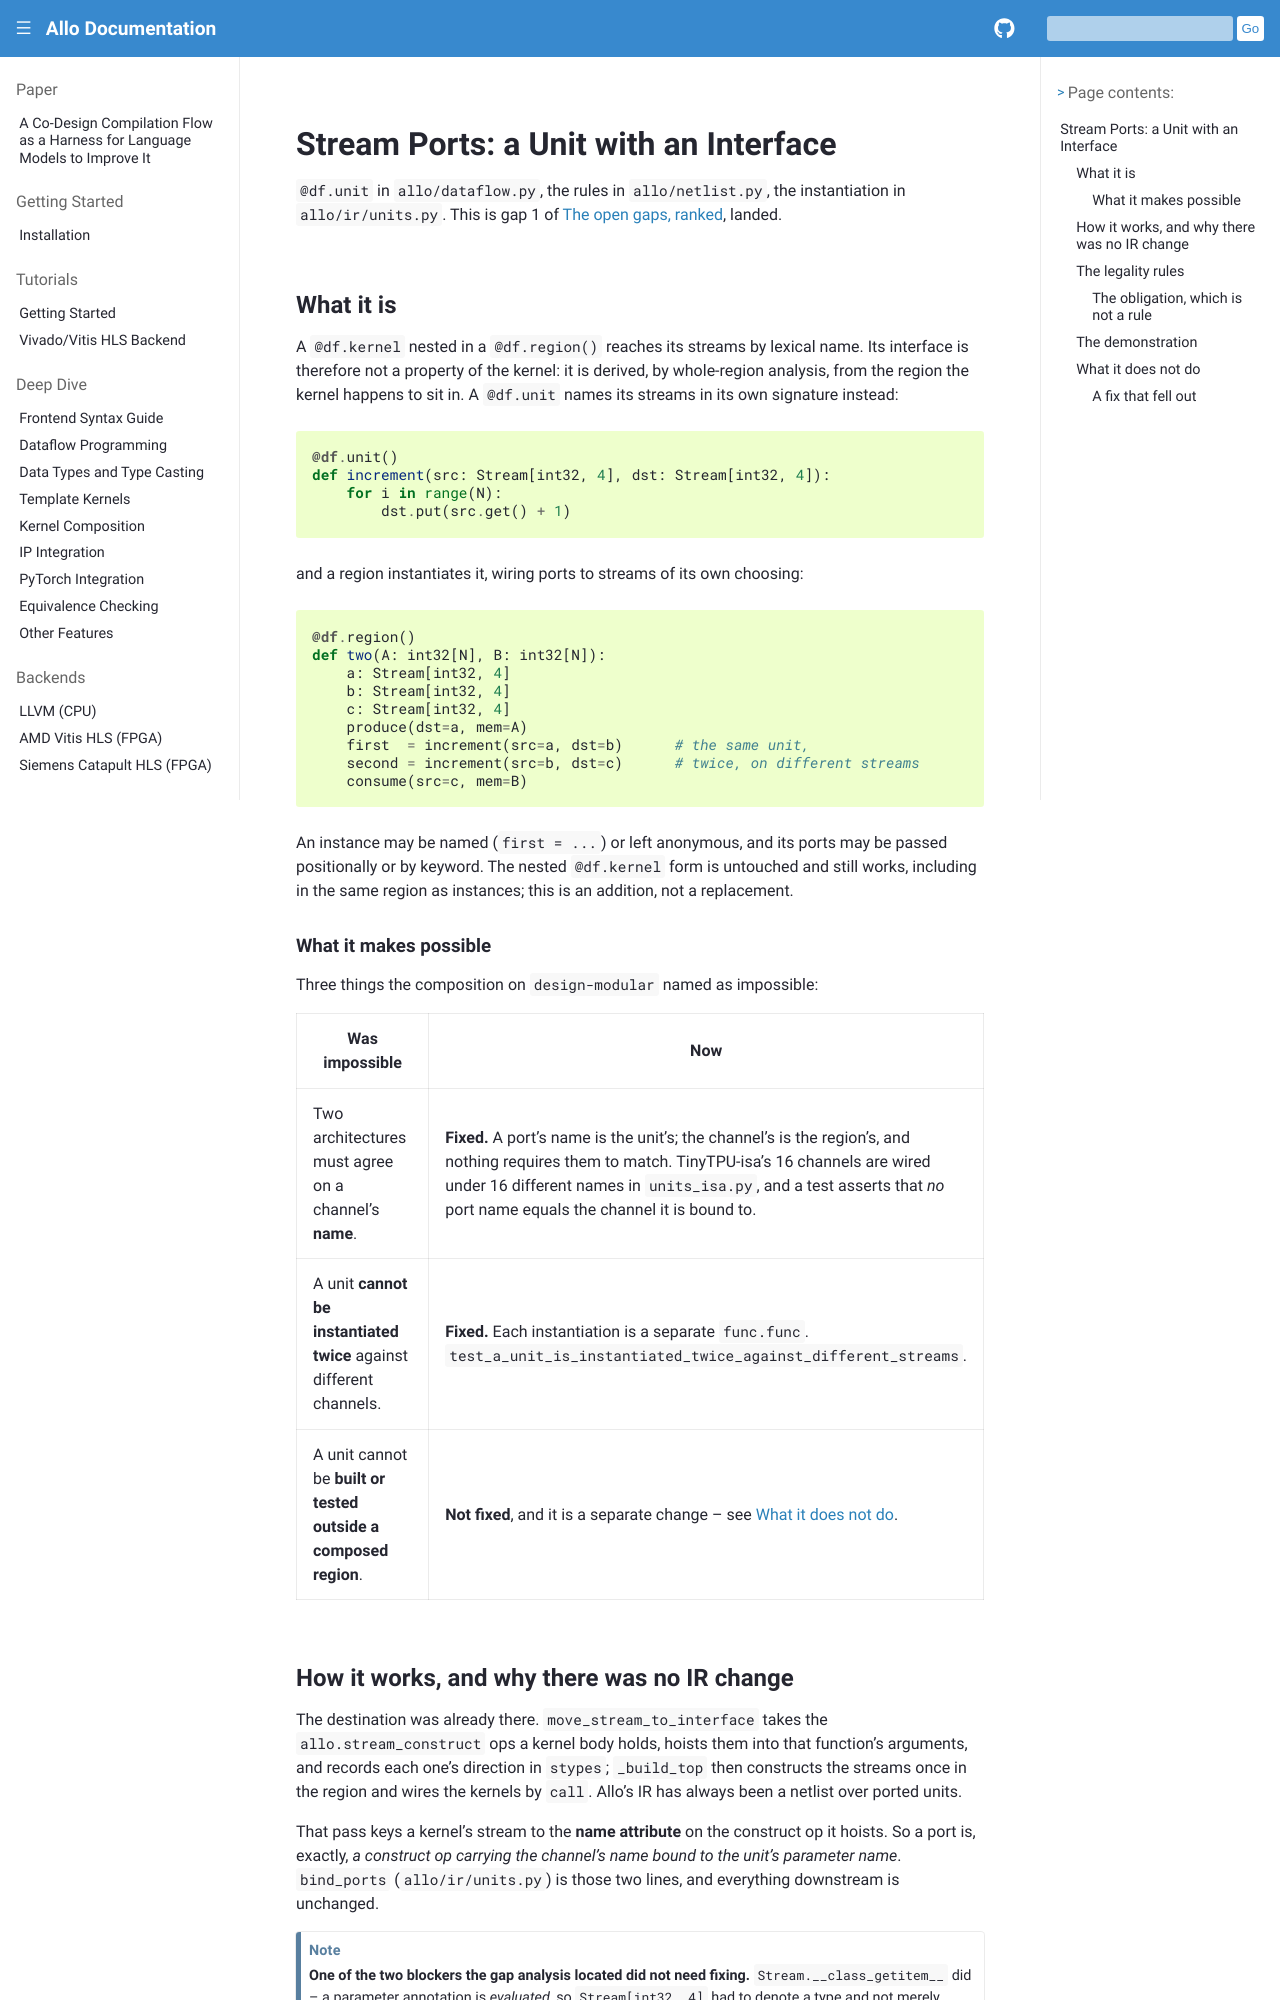

repository: sunwookim028/allo · page: developer/stream_ports.html · generator: sphinx

..  Copyright Allo authors. All Rights Reserved.
    SPDX-License-Identifier: Apache-2.0

..  Licensed to the Apache Software Foundation (ASF) under one
    or more contributor license agreements.  See the NOTICE file
    distributed with this work for additional information
    regarding copyright ownership.  The ASF licenses this file
    to you under the Apache License, Version 2.0 (the
    "License"); you may not use this file except in compliance
    with the License.  You may obtain a copy of the License at

..    http://www.apache.org/licenses/LICENSE-2.0

..  Unless required by applicable law or agreed to in writing,
    software distributed under the License is distributed on an
    "AS IS" BASIS, WITHOUT WARRANTIES OR CONDITIONS OF ANY
    KIND, either express or implied.  See the License for the
    specific language governing permissions and limitations
    under the License.

.. _stream-ports:

##########################################
Stream Ports: a Unit with an Interface
##########################################

``@df.unit`` in ``allo/dataflow.py``, the rules in ``allo/netlist.py``, the
instantiation in ``allo/ir/units.py``. This is gap 1 of
:ref:`extending-allo-gaps`, landed.

What it is
==========

A ``@df.kernel`` nested in a ``@df.region()`` reaches its streams by lexical
name. Its interface is therefore not a property of the kernel: it is derived,
by whole-region analysis, from the region the kernel happens to sit in. A
``@df.unit`` names its streams in its own signature instead:

.. code-block:: python

   @df.unit()
   def increment(src: Stream[int32, 4], dst: Stream[int32, 4]):
       for i in range(N):
           dst.put(src.get() + 1)

and a region instantiates it, wiring ports to streams of its own choosing:

.. code-block:: python

   @df.region()
   def two(A: int32[N], B: int32[N]):
       a: Stream[int32, 4]
       b: Stream[int32, 4]
       c: Stream[int32, 4]
       produce(dst=a, mem=A)
       first  = increment(src=a, dst=b)      # the same unit,
       second = increment(src=b, dst=c)      # twice, on different streams
       consume(src=c, mem=B)

An instance may be named (``first = ...``) or left anonymous, and its ports may
be passed positionally or by keyword. The nested ``@df.kernel`` form is
untouched and still works, including in the same region as instances; this is
an addition, not a replacement.

What it makes possible
----------------------

Three things the composition on ``design-modular`` named as impossible:

.. list-table::
   :header-rows: 1
   :widths: 56 44

   * - Was impossible
     - Now
   * - Two architectures must agree on a channel's **name**.
     - **Fixed.** A port's name is the unit's; the channel's is the region's,
       and nothing requires them to match. TinyTPU-isa's 16 channels are wired
       under 16 different names in ``units_isa.py``, and a test asserts that
       *no* port name equals the channel it is bound to.
   * - A unit **cannot be instantiated twice** against different channels.
     - **Fixed.** Each instantiation is a separate ``func.func``.
       ``test_a_unit_is_instantiated_twice_against_different_streams``.
   * - A unit cannot be **built or tested outside a composed region**.
     - **Not fixed**, and it is a separate change -- see `What it does not do`_.
